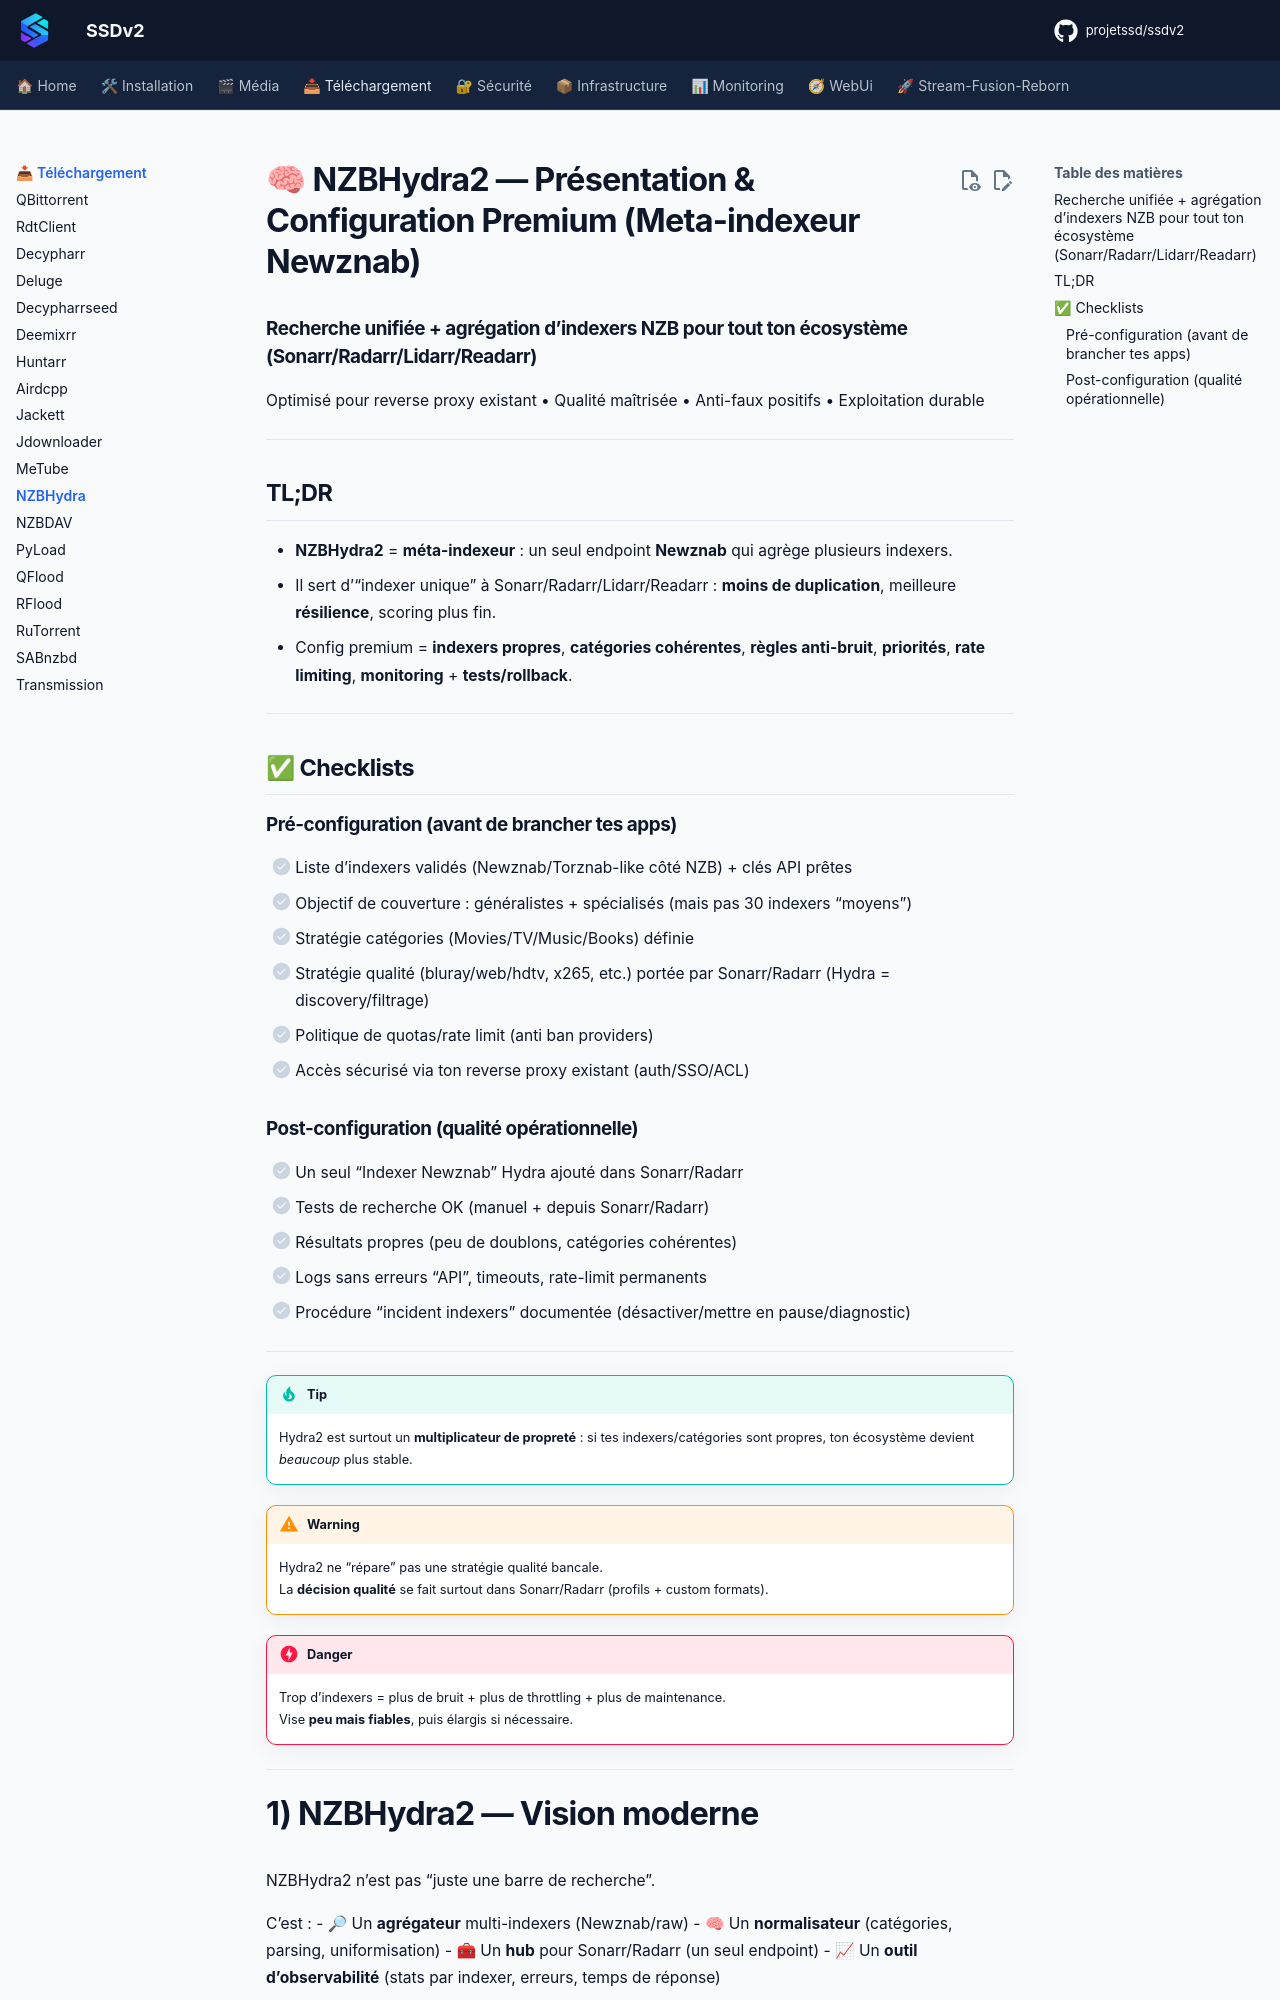

repository: projetssd/ssdv2_docs · page: applications/telechargement/nzbhydra/index.html · generator: mkdocs

# 🧠 NZBHydra2 — Présentation & Configuration Premium (Meta-indexeur Newznab)

### Recherche unifiée + agrégation d’indexers NZB pour tout ton écosystème (Sonarr/Radarr/Lidarr/Readarr)
Optimisé pour reverse proxy existant • Qualité maîtrisée • Anti-faux positifs • Exploitation durable

---

## TL;DR

- **NZBHydra2** = **méta-indexeur** : un seul endpoint **Newznab** qui agrège plusieurs indexers.
- Il sert d’“indexer unique” à Sonarr/Radarr/Lidarr/Readarr : **moins de duplication**, meilleure **résilience**, scoring plus fin.
- Config premium = **indexers propres**, **catégories cohérentes**, **règles anti-bruit**, **priorités**, **rate limiting**, **monitoring** + **tests/rollback**.

---

## ✅ Checklists

### Pré-configuration (avant de brancher tes apps)
- [ ] Liste d’indexers validés (Newznab/Torznab-like côté NZB) + clés API prêtes
- [ ] Objectif de couverture : généralistes + spécialisés (mais pas 30 indexers “moyens”)
- [ ] Stratégie catégories (Movies/TV/Music/Books) définie
- [ ] Stratégie qualité (bluray/web/hdtv, x265, etc.) portée par Sonarr/Radarr (Hydra = discovery/filtrage)
- [ ] Politique de quotas/rate limit (anti ban providers)
- [ ] Accès sécurisé via ton reverse proxy existant (auth/SSO/ACL)

### Post-configuration (qualité opérationnelle)
- [ ] Un seul “Indexer Newznab” Hydra ajouté dans Sonarr/Radarr
- [ ] Tests de recherche OK (manuel + depuis Sonarr/Radarr)
- [ ] Résultats propres (peu de doublons, catégories cohérentes)
- [ ] Logs sans erreurs “API”, timeouts, rate-limit permanents
- [ ] Procédure “incident indexers” documentée (désactiver/mettre en pause/diagnostic)

---

> [!TIP]
> Hydra2 est surtout un **multiplicateur de propreté** : si tes indexers/catégories sont propres, ton écosystème devient *beaucoup* plus stable.

> [!WARNING]
> Hydra2 ne “répare” pas une stratégie qualité bancale.  
> La **décision qualité** se fait surtout dans Sonarr/Radarr (profils + custom formats).

> [!DANGER]
> Trop d’indexers = plus de bruit + plus de throttling + plus de maintenance.  
> Vise **peu mais fiables**, puis élargis si nécessaire.

---
